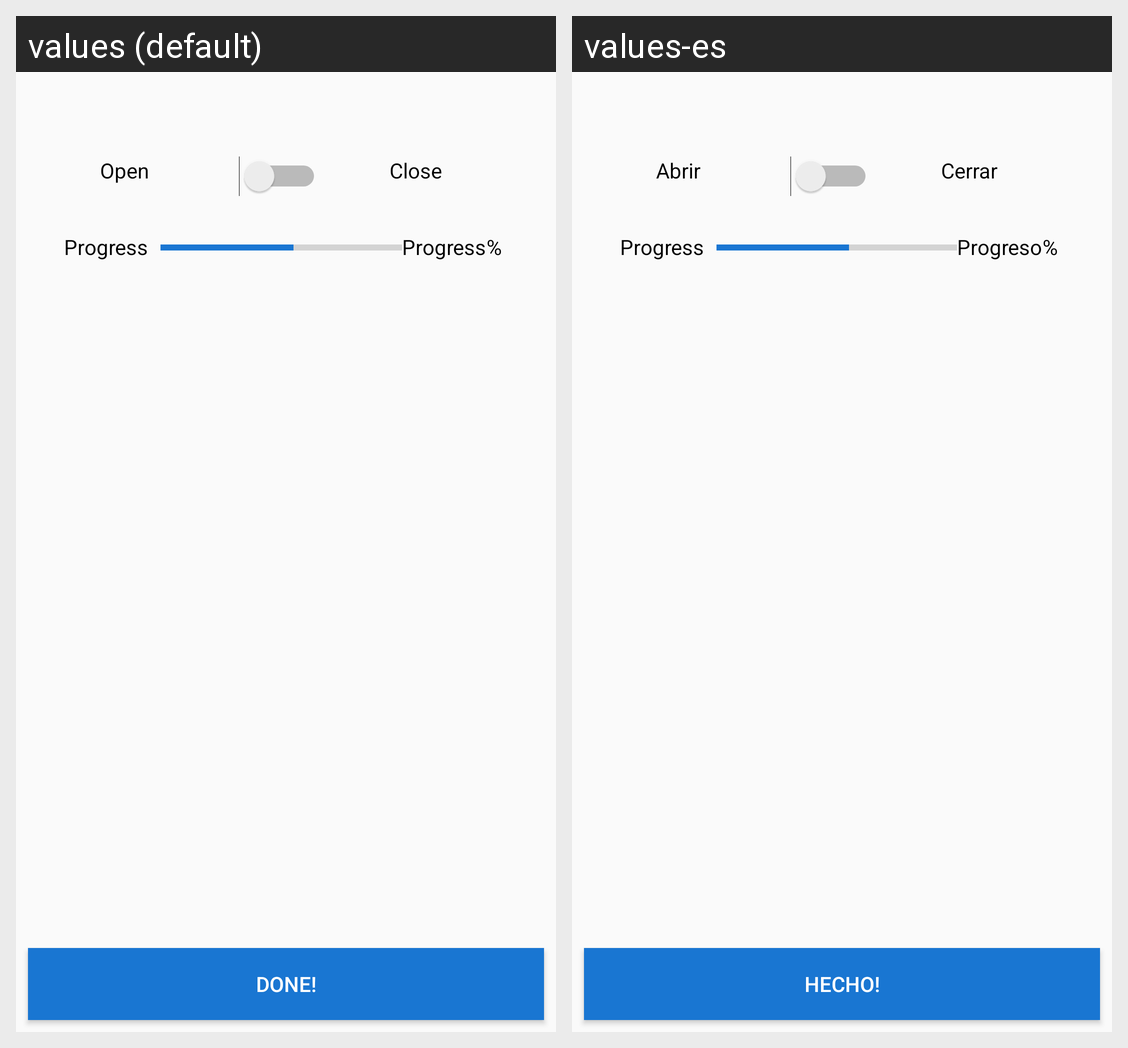

Here is an Android app screen in its default locale and in the app's own translations. Write out the translated-string differences for the strings that appear on this screen.
Android screen res/layout/activity_curtain_details.xml rendered under 2 locales, left to right: values (default), values-es. Device: Nexus 5 (rendered at 1080×1920; each locale shown at half size, 540×960, under a caption strip naming it); theme AppTheme.
Strings drawn on this screen, with the default value and each locale's value (text and hints the layout hard-codes, and strings that could not be matched under every locale, appear in the picture but are not listed):

done
  values: Done!
  values-es: Hecho!

open
  values: Open
  values-es: Abrir

close
  values: Close
  values-es: Cerrar

progress
  values: Progress
  values-es: Progreso
